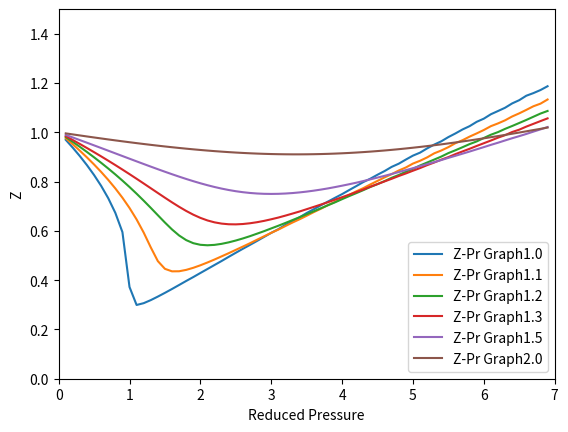

Here is the Python script that generated this plot:
import matplotlib.pyplot as plt
import numpy as np

'''
이분법으로 환원 몰랄 부피 구하기
'''
import random

# f(x) = ax^3 + bx^2 + cx + d = 0골이라고 하자.
def getRMV(Pr, Tr):
    a = 1
    b = ((Pr+8*Tr)/(3*Pr)) * (-1)
    c = 3/Pr
    d = -(1/Pr)
    print(a, b, c, d)
    def f(x):
        return (a * x**3) + (b * (x**2)) + (c * x) + d

    while True:
        r1 = random.randint(-100, 100)
        r2 = random.randint(-100, 100)
        if f(r1) * f(r2) < 0:
            p = r1
            q = r2
            break

    m = p + (q-p)/2
    err = abs(f(m))
    n = 0
    while err > 10**(-4):
        n = n + 1
        if (f(m) * f(p)) < 0 :
            q = m
        else :
            p = m
        m = p + (q-p)/2
        err = abs(f(m))

    return m

# Z 값 구하기
def Z(x, Tr):
    count_term = 100
    estimated = 1 + (((1/3) - (9/8/Tr)))/x
    square_val = 1/3/x

    for n in range(2, count_term):
        estimated += square_val**(n)
    return estimated

# 그래프 그리기
Pr = list(np.arange(0.1, 7, 0.1))
Zlist = []
TrList = [1.0, 1.1, 1.2, 1.3, 1.5, 2.0]
for j in TrList :
    for i in Pr:
        Vr = getRMV(i, j)
        # print(Vr)
        Zlist.append(Z(Vr, j))
    name = 'Z-Pr Graph' + str(j)
    plt.plot(Pr, Zlist, label = name)
    Zlist = []

plt.xlabel('Reduced Pressure')
plt.ylabel('Z')
plt.xlim([0.0, 7.0])
plt.ylim([0.0, 1.5])
plt.legend()
plt.show()

